Run: headless pygame with SDL's dummy video driver; simulated clock (each Clock.tick advances the game by its frame time, no real sleeping); random seed 0; keys injected as events and as key.get_pressed() state; mouse plan: one left click at the window centre at the start of phase 2, then a move to the lower-right quarter at the start of phase 3.
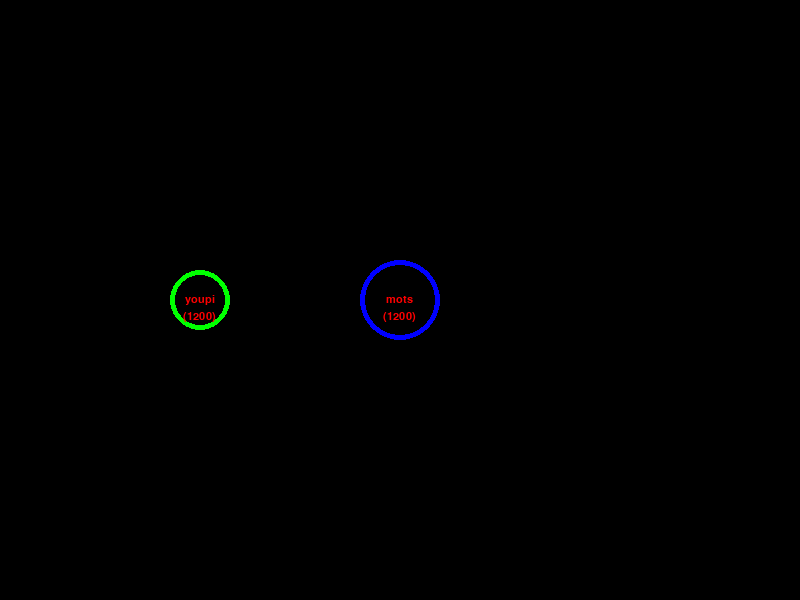
Frame 1 of 4 · flips 1–60 · no input
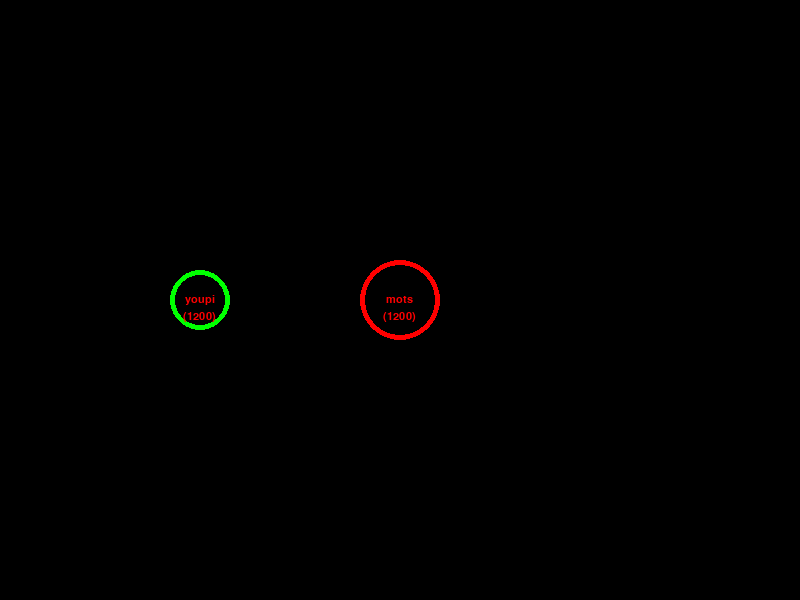
Frame 2 of 4 · flips 61–180 · clicked the window centre · tapped SPACE, RETURN · held RIGHT (→), D
Frame 3 of 4 · flips 181–300 · moved the mouse to the lower-right quarter · held DOWN (↓), S · screen same as frame 1, image omitted
Frame 4 of 4 · flips 301–420 · held LEFT (←), A, UP (↑), W · screen unchanged from frame 3, image omitted

The pygame program that drew these frames:

# 18h50 : base de "words"

import pygame
from pygame.locals import *

# Init
pygame.init()
pygame.display.set_caption('Words')
resolution = (800,600)
flags = pygame.DOUBLEBUF
print(pygame.display.mode_ok(resolution)) # !0: best color depth
screen = pygame.display.set_mode(resolution,flags,32)
clock = pygame.time.Clock()

RED = (255, 0, 0)
GREEN = (0, 255, 0)
BLUE = (0, 0, 255)

# Font
font = pygame.font.SysFont(pygame.font.get_default_font(), 16)

def wrote_at(surface, text, x, y):
    global font
    s = font.render(text, True, (255,0,0))
    sx, sy = s.get_size()
    screen.blit(s, (int(x-sx/2), int(y-sy/2)))

activate = 0
level = 0

class Circle:
    def __init__(self, x, y, radius, color, text=None):
        self.x = x
        self.y = y
        self.radius = radius
        self.color = color
        self.text = text
        self.on = False
    
    def collision(self, x, y):
        return x > self.x-self.radius and mx < self.x+self.radius and my > self.y-self.radius and my < self.y+self.radius
    
    def pos(self):
        return (self.x, self.y)

class GCircle(Circle):
    def __init__(self, x, y, radius, color, text=None, logic=None):
        Circle.__init__(self, x, y, radius, color, text)
        self.logic = logic        
        if self.logic is not None:
            self.logic.link(self)
    
    def on_click(self):
        if self.logic is not None:
            self.logic.start()
    
    def update(self):
        if self.logic is not None:
            self.logic.update()
    
    def draw(self, surface):
        if self.on:
            c = RED
        else:
            c = self.color
        pygame.draw.circle(surface, c, self.pos(), self.radius, 5)
        wrote_at(screen, self.text, self.x, self.y)
        wrote_at(screen, "(1200)", self.x, self.y+17)

class GLogic:
    def __init__(self):
        self.master = None
        self.started = False
        pass
    
    def link(self, master):
        self.master = master
    
    def start(self):
        self.started = True

class Deploy(GLogic):
    def __init__(self):
        GLogic.__init__(self)
        self.activate = 100
        self.level = 1
    
    def start(self):
        GLogic.start(self)
        self.activate = 100
        self.level = 1
    
    def update(self):
        if not self.started:
            return
        rad = self.master.radius
        act = self.activate
        x = self.master.x
        y = self.master.y
        if self.level > 0:
            dir = [(-1,0),(0,-1),(1,0),(0,1)]
            for i in range(0,4):
                pygame.draw.circle(screen, GREEN, (x+dir[i][0]*(100-act), y+dir[i][1]*(100-act)), rad, 5)
                wrote_at(screen, str(i), x+dir[i][0]*(100-act), y+dir[i][1]*(100-act))
                if self.activate == 0: 
                    pygame.draw.line(screen, RED, (x+dir[i][0]*(100-rad), y+dir[i][1]*(100-rad)), (x+dir[i][0]*rad,y+dir[i][1]*rad))
            if self.activate > 0: self.activate -= 1

c = GCircle(400, 300, 40, BLUE, "mots", Deploy())
d = GCircle(200, 300, 30, GREEN, "youpi", Deploy())

Gents = [c, d]

# Main loop
escape = False
while not escape:
    
    # Handle events
    for event in pygame.event.get():
        if event.type == QUIT:
            escape = True
        elif event.type == KEYDOWN and event.key == K_ESCAPE:
            escape = True
        elif event.type == KEYDOWN and event.key == K_LEFT:
            modx = -1
        elif event.type == KEYDOWN and event.key == K_RIGHT:
            modx = 1
        elif event.type == KEYDOWN and event.key == K_UP:
            mody = -1
        elif event.type == KEYDOWN and event.key == K_DOWN:
            mody = 1
        elif event.type == KEYUP:
            if event.key == K_LEFT or event.key == K_RIGHT:
                modx = 0
            elif event.key == K_DOWN or event.key == K_UP:
                mody = 0
        elif event.type == MOUSEBUTTONUP:
            for g in Gents:
                if g.collision(event.pos[0],event.pos[1]):
                    g.on_click()
    
    # Draw
    screen.fill((0,0,0))
    
    mx, my = pygame.mouse.get_pos()
    for g in Gents:
        g.on = g.collision(mx, my)
        g.update()
        g.draw(screen)
    
    pygame.display.flip()
    
    # Limit to 60 fps maximum
    clock.tick(60) 
